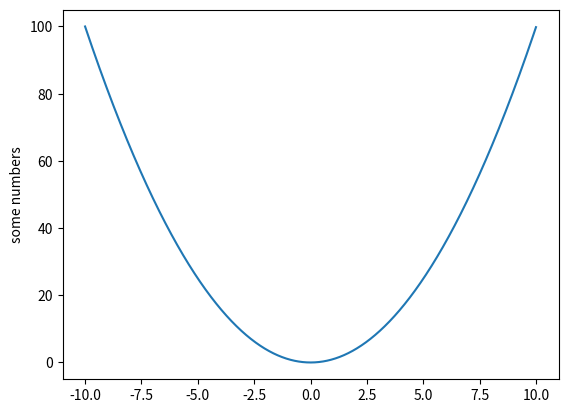

The script that saved this image:
import matplotlib.pyplot as pl
import numpy as np


# pl.plot([1, 2, 3, 4])
a = np.arange(-10, 10, 0.01)
x = a ** 2
pl.plot(a, x)
pl.ylabel('some numbers')
pl.show()
